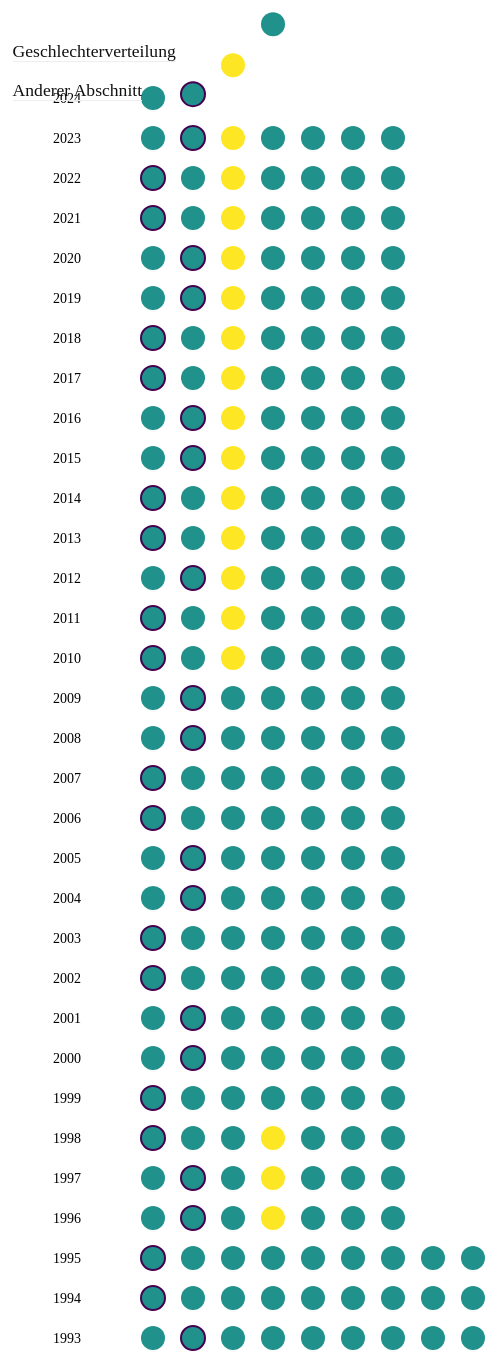
D3 v7 page, settled after 480 driven frames (8 s of simulated time); the page loaded 1 data file(s).


  async function loadHTML(id, url) {
    const resp = await fetch(url);
    const text = await resp.text();
    document.getElementById(id).innerHTML = text;
  }
  loadHTML('header-placeholder', 'components/header.html');
  loadHTML('footer-placeholder', 'components/footer.html');
  

  const svg = d3.select("svg")
    .attr("width", 900)

  const tooltip = d3.select("body").append("div")
    .style("position", "absolute")
    .style("background", "#fff")
    .style("padding", "6px 10px")
    .style("border", "1px solid #ccc")
    .style("border-radius", "6px")
    .style("pointer-events", "none")
    .style("display", "none");

  const circleRadius = 12;
  const spacing = 40;
  const rowSpacing = 40;
  const offsetX = 150;
  const offsetY = 50;
  const offsetBottom = 50;

  const circleDelay = 150;
  const yearDelay = 800;

  d3.dsv(";", "standeskommission.csv").then(data => {
    // Jahre sortieren: ältestes Jahr unten
    const grouped = Array.from(d3.group(data, d => d.Jahr))
      .sort((a, b) => d3.descending(+a[0], +b[0]));

    // Separate Liste für Animation-Reihenfolge (nur Jahre ab 2020, aufsteigend)
    const animationOrder = grouped
      .filter(([jahr]) => +jahr >= 2020)
      .sort((a, b) => d3.ascending(+a[0], +b[0]));

    // SVG-Höhe basierend auf Anzahl Jahre berechnen
    const totalHeight = offsetY + (grouped.length * rowSpacing) + offsetBottom;
    svg.attr("height", totalHeight);

    grouped.forEach(([jahr, personen], rowIndex) => {
      const yPosition = offsetY + rowIndex * rowSpacing;

      const drawCircle = (d, i) => {
        const circle = svg.append("circle")
          .attr("cx", offsetX + i * spacing)
          .attr("cy", d.Jahr >= 2020 ? offsetY - 100 : yPosition)
          .attr("r", circleRadius)
          .attr("fill", d.Geschlecht === "f" ? "#fde725" : "#21918c")
          .attr("stroke", d.Funktion.includes("Regierender Landammann") ? "#440154" : "none")
          .attr("stroke-width", d.Funktion.includes("Regierender Landammann") ? 2 : 0)
          .on("mouseover", (event) => {
            tooltip
              .style("display", "block")
              .html(`<strong>${d.Vorname} ${d.Nachname}</strong><br/>
                     ${d.Funktion}<br/>
                     ${d.Departement}`);
          })
          .on("mousemove", event => {
            tooltip
              .style("left", (event.pageX + 10) + "px")
              .style("top", (event.pageY - 20) + "px");
          })
          .on("mouseout", () => {
            tooltip.style("display", "none");
          });

        if (d.Jahr >= 2020) {
          circle.transition()
            .delay(i * circleDelay)
            .duration(600)
            .ease(d3.easeBounceOut)
            .attr("cy", yPosition);
        }
      };

      if (jahr >= 2020) {
        
        // Finde Animation-Index basierend auf aufsteigender Reihenfolge
        const animationRowIndex = animationOrder.findIndex(([y]) => y === jahr);

        setTimeout(() => {
          // Zeige Jahreszahl mit Kreisen
          svg.append("text")
            .attr("x", offsetX - 100)
            .attr("y", yPosition + 5)
            .attr("opacity", 0)
            .text(jahr)
            .attr("font-size", "14px")
            .transition()
            .duration(500)
            .attr("opacity", 1);

          personen.forEach((d, i) => drawCircle(d, i));
        }, animationRowIndex * (personen.length * circleDelay + yearDelay));
      } else {
        // Ältere Jahre sofort anzeigen
        svg.append("text")
          .attr("x", offsetX - 100)
          .attr("y", yPosition + 5)
          .text(jahr)
          .attr("font-size", "14px");

        personen.forEach((d, i) => drawCircle(d, i));
      }
    });
  });


### data: standeskommission.csv
?Jahr; Nachname; Vorname; Geschlecht; Funktion; Departement
2025; Dähler; Roland; m; Regierender Landammann; Volkswirtschaftsdepartement
2025; Koller; Angela; f; Frau stillstehender Landammann; Erziehungsdepartement
2025; Rüegg Bless; Monika; f; Frau Statthalter; Gesundheits- und Sozialdepartement
2025; Eberle; Ruedi; m; Säckelmeister; Finanzdepartement
2025; Müller; Stefan; m; Landeshauptmann; Land- und Forstwirtschaftsdepartement
2025; Dörig; Hans; m; Bauherr; Bau- und Umweltdepartement
2025; Signer; Jakob; m; Landesfähnrich; Justiz-, Polizei- und Militärdepartement
2024; Dähler; Roland; m; Stillstehender Landammann; Volkswirtschaftsdepartement
2024; Inauen; Roland; m; Regierender Landammann; Erziehungsdepartement
2024; Rüegg Bless; Monika; f; Frau Statthalter; Gesundheits- und Sozialdepartement
2024; Eberle; Ruedi; m; Frau Statthalter; Finanzdepartement
2024; Müller; Stefan; m; Landeshauptmann; Land- und Forstwirtschaftsdepartement
2024; Ulmann; Ruedi; m; Bauherr; Bau- und Umweltdepartement
2024; Signer; Jakob; m; Landesfähnrich; Justiz-, Polizei- und Militärdepartement
2023; Dähler; Roland; m; Stillstehender Landammann; Volkswirtschaftsdepartement
2023; Inauen; Roland; m; Regierender Landammann; Erziehungsdepartement
2023; Rüegg Bless; Monika; f; Frau Statthalter; Gesundheits- und Sozialdepartement
2023; Eberle; Ruedi; m; Säckelmeister; Finanzdepartement
2023; Müller; Stefan; m; Landeshauptmann; Land- und Forstwirtschaftsdepartement
2023; Ulmann; Ruedi; m; Bauherr; Bau- und Umweltdepartement
2023; Signer; Jakob; m; Landesfähnrich; Justiz-, Polizei- und Militärdepartement
2022; Dähler; Roland; m; Regierender Landammann; Volkswirtschaftsdepartement
2022; Inauen; Roland; m; Stillstehender Landammann; Erziehungsdepartement
2022; Rüegg Bless; Monika; f; Frau Statthalter; Gesundheits- und Sozialdepartement
2022; Eberle; Ruedi; m; Säckelmeister; Finanzdepartement
2022; Müller; Stefan; m; Landeshauptmann; Land- und Forstwirtschaftsdepartement
2022; Ulmann; Ruedi; m; Bauherr; Bau- und Umweltdepartement
2022; Signer; Jakob; m; Landesfähnrich; Justiz-, Polizei- und Militärdepartement
2021; Dähler; Roland; m; Regierender Landammann; Volkswirtschaftsdepartement
2021; Inauen; Roland; m; Stillstehender Landammann; Erziehungsdepartement
2021; Rüegg Bless; Monika; f; Frau Statthalter; Gesundheits- und Sozialdepartement
2021; Eberle; Ruedi; m; Säckelmeister; Finanzdepartement
2021; Müller; Stefan; m; Landeshauptmann; Land- und Forstwirtschaftsdepartement
2021; Ulmann; Ruedi; m; Bauherr; Bau- und Umweltdepartement
2021; Signer; Jakob; m; Landesfähnrich; Justiz-, Polizei- und Militärdepartement
2020; Dähler; Roland; m; Stillstehender Landammann; Volkswirtschaftsdepartement
2020; Inauen; Roland; m; Regierender Landammann; Erziehungsdepartement
2020; Rüegg Bless; Monika; f; Frau Statthalter; Gesundheits- und Sozialdepartement
2020; Eberle; Ruedi; m; Säckelmeister; Finanzdepartement
2020; Müller; Stefan; m; Landeshauptmann; Land- und Forstwirtschaftsdepartement
2020; Ulmann; Ruedi; m; Bauherr; Bau- und Umweltdepartement
2020; Signer; Jakob; m; Landesfähnrich; Justiz-, Polizei- und Militärdepartement
2019; Dähler; Roland; m; Stillstehender Landammann; Volkswirtschaftsdepartement
2019; Inauen; Roland; m; Regierender Landammann; Erziehungsdepartement
2019; Fässler; Antonia; f; Frau Statthalter; Gesundheits- und Sozialdepartement
2019; Eberle; Ruedi; m; Säckelmeister; Finanzdepartement
2019; Müller; Stefan; m; Landeshauptmann; Land- und Forstwirtschaftsdepartement
2019; Ulmann; Ruedi; m; Bauherr; Bau- und Umweltdepartement
2019; Signer; Jakob; m; Landesfähnrich; Justiz-, Polizei- und Militärdepartement
2018; Fässler; Daniel; m; Regierender Landammann; Volkswirtschaftsdepartement
2018; Inauen; Roland; m; Stillstehender Landammann; Erziehungsdepartement
2018; Fässler; Antonia; f; Frau Statthalter; Gesundheits- und Sozialdepartement
2018; Eberle; Ruedi; m; Säckelmeister; Finanzdepartement
2018; Müller; Stefan; m; Landeshauptmann; Land- und Forstwirtschaftsdepartement
2018; Ulmann; Ruedi; m; Bauherr; Bau- und Umweltdepartement
2018; Signer; Jakob; m; Landesfähnrich; Justiz-, Polizei- und Militärdepartement
2017; Fässler; Daniel; m; Regierender Landammann; Volkswirtschaftsdepartement
2017; Inauen; Roland; m; Stillstehender Landammann; Erziehungsdepartement
2017; Fässler; Antonia; f; Frau Statthalter; Gesundheits- und Sozialdepartement
2017; Rechsteiner; Thomas; m; Säckelmeister; Finanzdepartement
... 177 more rows